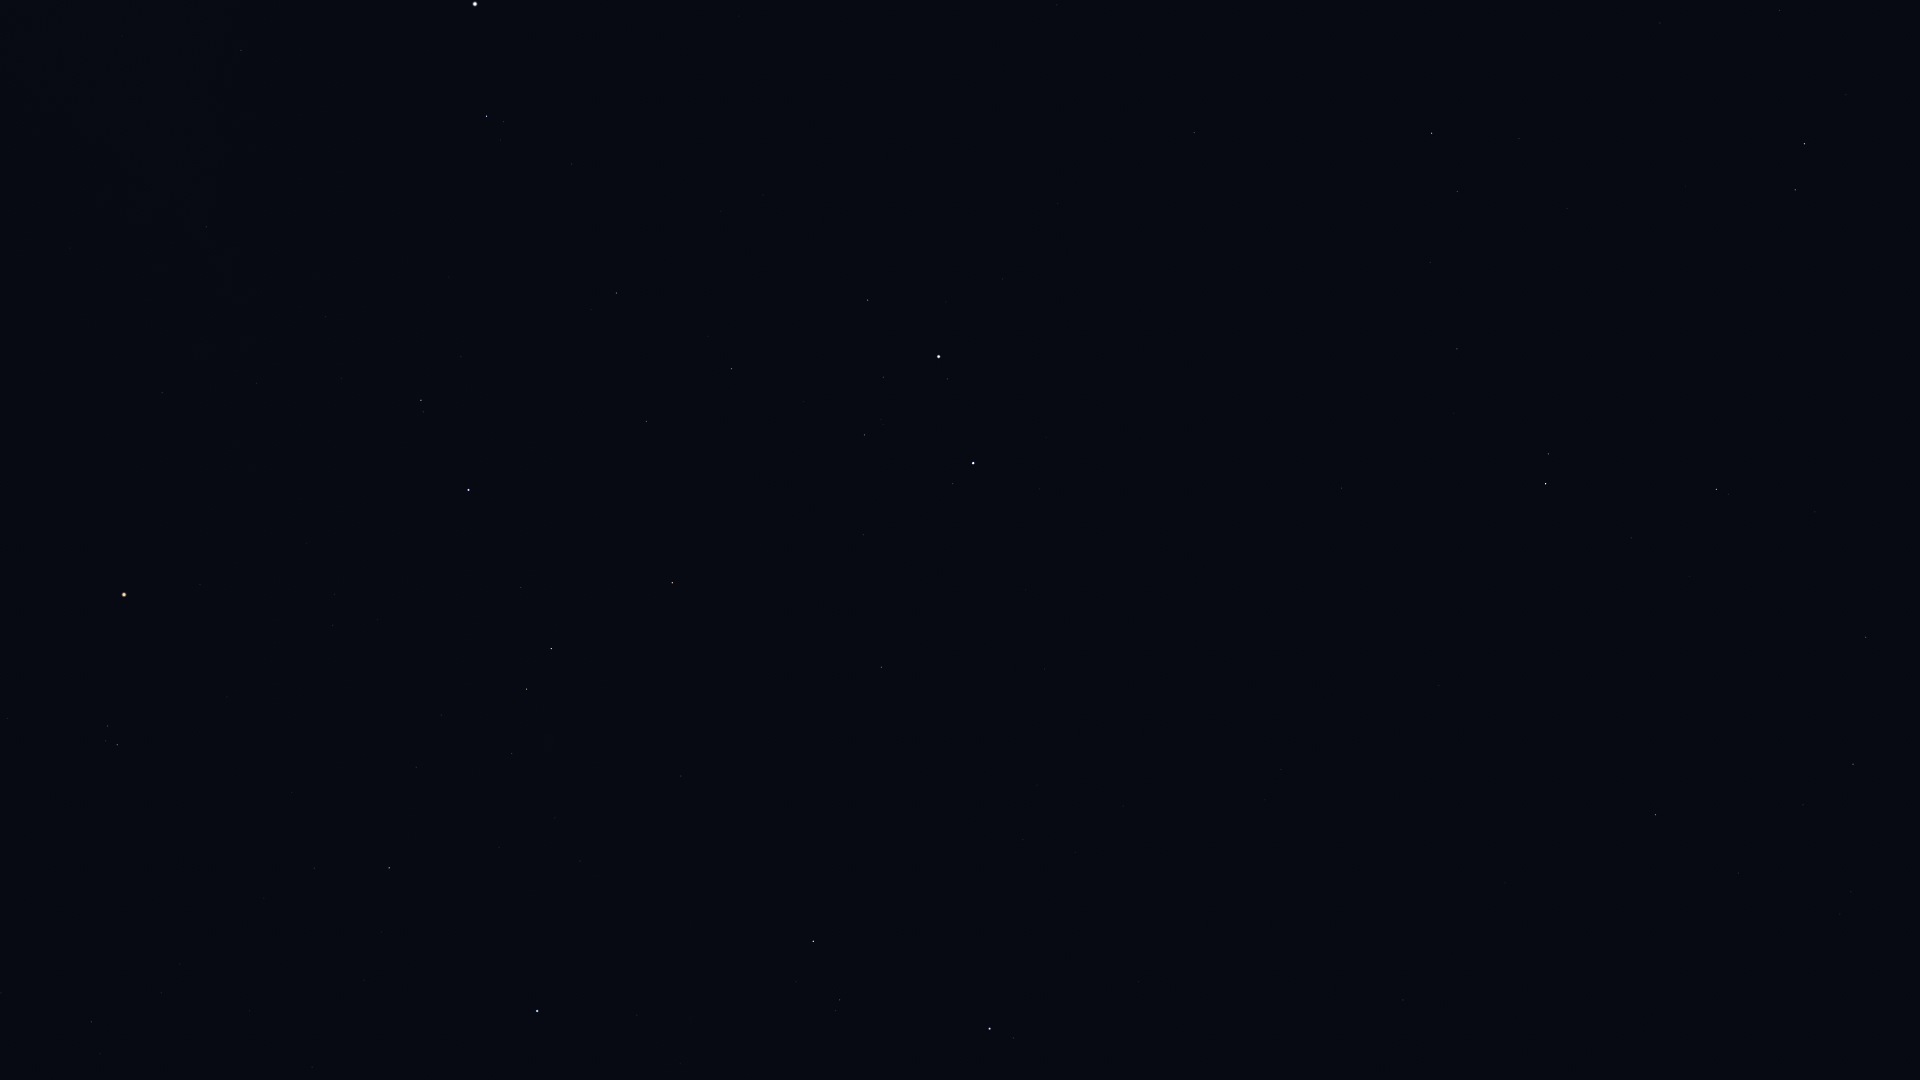

The table this chart was drawn from, first rows:
Star_ID, Name, X, Y
25428, Elnath, 537, 1011
26207, Meissa, 117, 745
26451, Tianguan, 389, 868
27913, HIP 27913, 416, 767
27989, Betelgeuse, 124, 595
28360, Menkalinan, 990, 1029
28380, Mahasim, 813, 941
28614, HIP 28614, 200, 585
28716, HIP 28716, 441, 715
28734, HIP 28734, 512, 754
29038, HIP 29038, 333, 626
29426, HIP 29426, 334, 594
29434, HIP 29434, 377, 620
29655, HIP 29655, 526, 689
30343, HIP 30343, 551, 649
30419, HIP 30419, 162, 393
30665, HIP 30665, 360, 501
30860, Lucilinburhuc, 921, 836
30883, HIP 30883, 521, 588
30905, Lusitânia, 321, 456
31216, HIP 31216, 256, 383
31681, HIP 31681, 468, 490
31978, HIP 31978, 341, 378
32246, HIP 32246, 672, 583
32362, HIP 32362, 421, 400
32533, HIP 32533, 325, 317
32916, Nervia, 1020, 770
33018, HIP 33018, 881, 667
33449, HIP 33449, 1403, 1000
33719, Citalá, 86, 32
34088, HIP 34088, 646, 422
34693, HIP 34693, 863, 535
34769, HIP 34769, 241, 50
35350, HIP 35350, 616, 293
35550, HIP 35550, 731, 369
36046, HIP 36046, 864, 435
36145, HIP 36145, 1281, 770
36188, Gomeisa, 486, 116
36850, Castor, 973, 463
36962, HIP 36962, 883, 377
37279, Procyon, 475, 4
37740, HIP 37740, 868, 300
37826, Pollux, 939, 357
40167, Tegmine, 854, 64
40687, Násti, 1639, 854
40843, HIP 40843, 1057, 204
40881, Piautos, 1003, 144
41075, Alsciaukat, 1341, 488
41704, Muscida, 1655, 815
42806, Asellus Borealis, 1057, 5
43587, Copernicus, 1212, 103
43674, Stribor, 1294, 192
44127, Talitha, 1545, 484
44248, HIP 44248, 1457, 349
44471, Alkaphrah, 1548, 454
44700, HIP 44700, 1430, 263
45688, HIP 45688, 1457, 192
45860, HIP 45860, 1431, 133
46471, Intercrus, 1621, 359
46952, HIP 46952, 1519, 139
... 5 more rows
